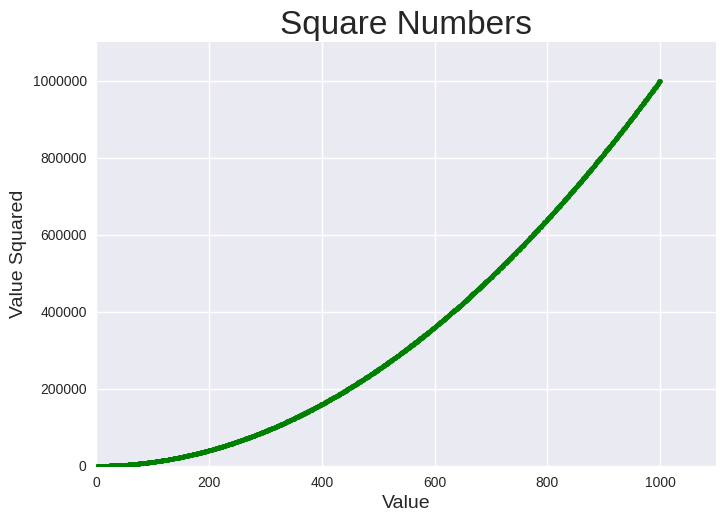

Write the Python code that produced this figure.
import matplotlib.pyplot as plt

# Styling
plt.style.use("seaborn-v0_8")

x_values = range(1, 1001)
y_values = [x**2 for x in x_values]

fig, ax = plt.subplots()
ax.scatter(x_values, y_values, s=10, color="green")

# Set chart title and label axes.
ax.set_title("Square Numbers", fontsize=24)
ax.set_xlabel("Value", fontsize=14)
ax.set_ylabel("Value Squared", fontsize=14)

# Set the range for each axis.
ax.axis([0, 1100, 0, 1_100_000])
ax.ticklabel_format(style="plain")

# Set size of tick labels.
ax.tick_params(axis="both", labelsize=10)

plt.show()
